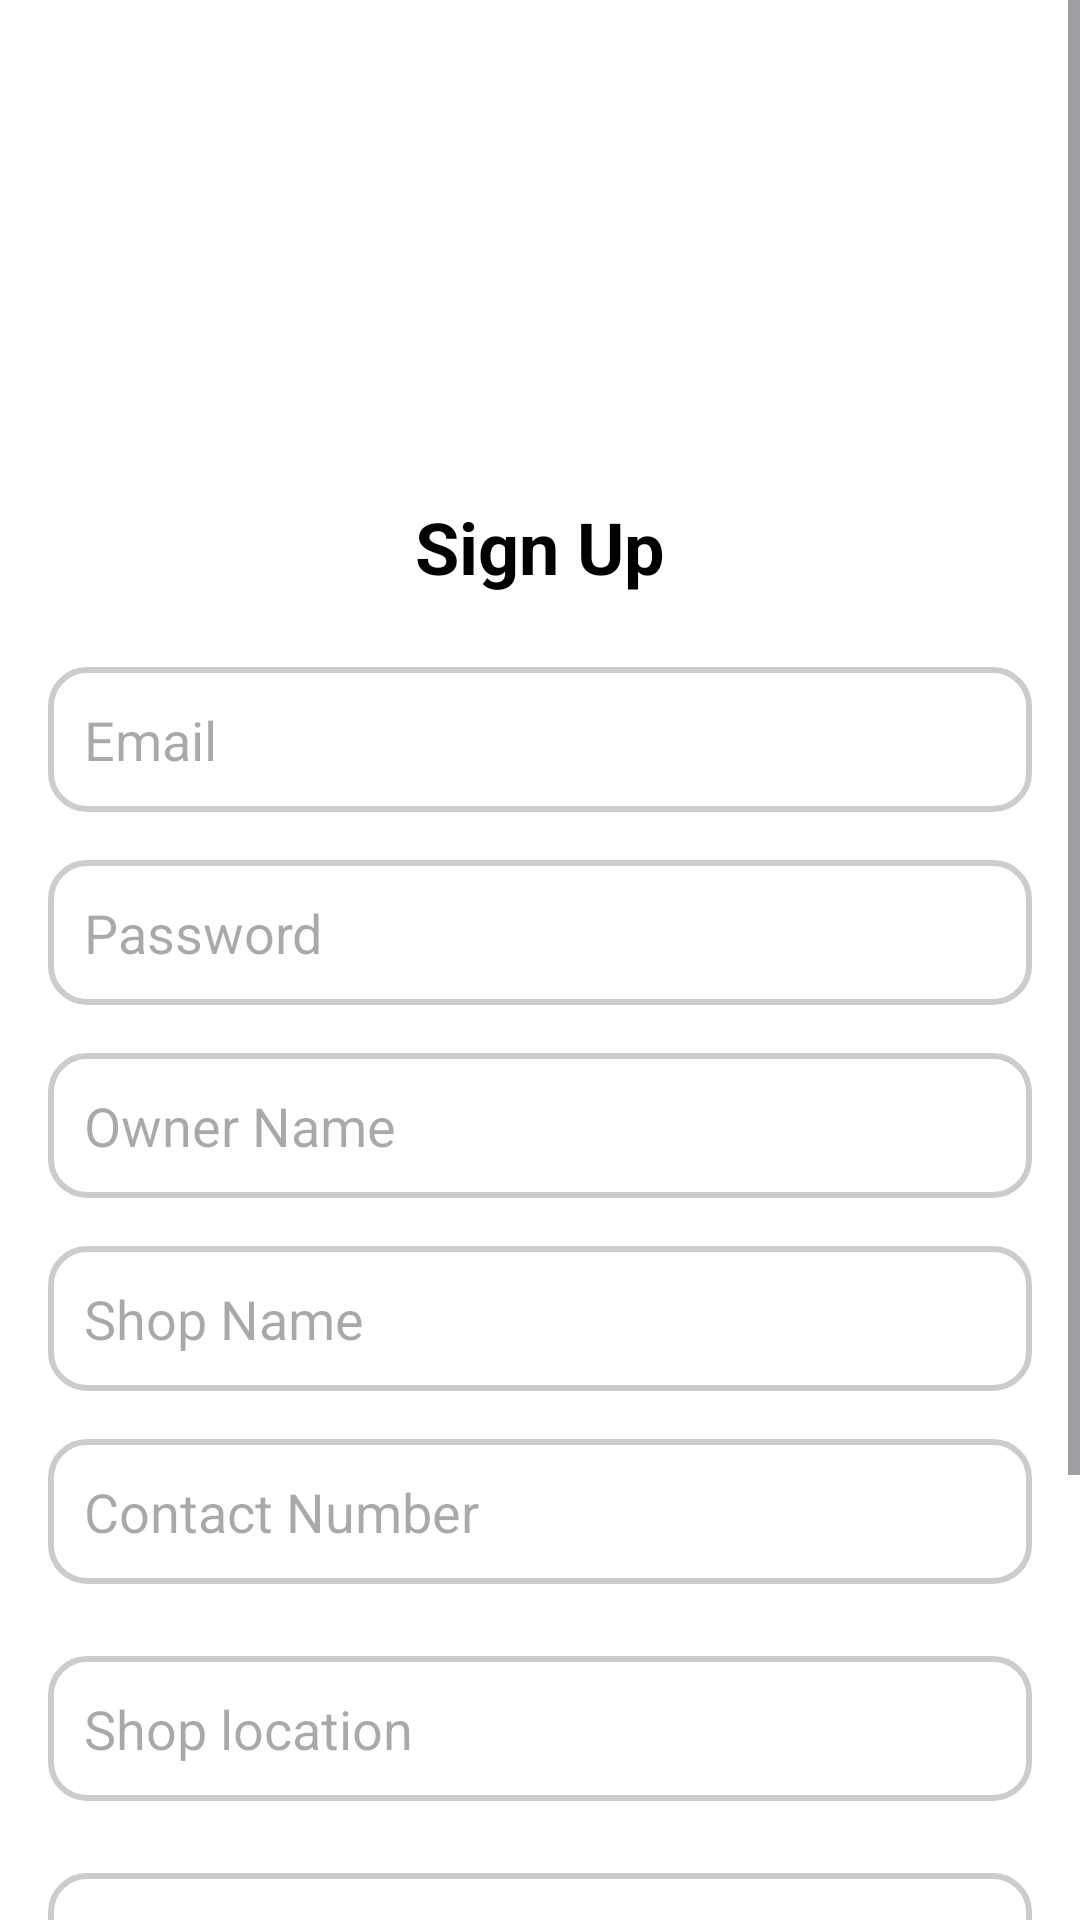

Layout XML and referenced resources for this Android screen:
<!-- AndroidManifest.xml: application theme Theme.GbFindAdmin -->
<!-- res/layout/activity_sign_up.xml -->
<?xml version="1.0" encoding="utf-8"?>
<androidx.constraintlayout.widget.ConstraintLayout xmlns:android="http://schemas.android.com/apk/res/android"
    xmlns:app="http://schemas.android.com/apk/res-auto"
    xmlns:tools="http://schemas.android.com/tools"
    android:id="@+id/main"
    android:layout_width="match_parent"
    android:layout_height="match_parent"
    tools:context=".vendorMode.SignUpActivity">


   <ScrollView
       android:layout_width="match_parent"
       android:layout_height="match_parent"

       >
       <LinearLayout
           android:layout_width="match_parent"
           android:layout_height="wrap_content"
           android:orientation="vertical"
           android:padding="16dp"
           android:gravity="center"
           android:background="#FFFFFF">

           <ImageView
               android:layout_width="match_parent"
               android:layout_height="150dp"
               android:scaleType="fitXY"

               android:src="@drawable/login"
               />
           
           <TextView
               android:id="@+id/tv_sign_up"
               android:layout_width="wrap_content"
               android:layout_height="wrap_content"
               android:text="Sign Up"
               android:textSize="24sp"
               android:textColor="#000000"
               android:textStyle="bold"
               android:layout_gravity="center_horizontal"
               android:paddingBottom="24dp"
               tools:ignore="HardcodedText" />

           
           <EditText
               android:id="@+id/etEmail"
               android:layout_width="match_parent"
               android:layout_height="wrap_content"
               android:hint="Email"
               android:inputType="text"
               tools:ignore="HardcodedText,TextFields"
               android:padding="12dp"
               android:background="@drawable/edit_text_background"
               android:layout_marginBottom="16dp"/>
           <EditText
               android:id="@+id/etPassword"
               android:layout_width="match_parent"
               android:layout_height="wrap_content"
               android:hint="Password"

               android:inputType="text"
               android:padding="12dp"
               android:background="@drawable/edit_text_background"
               android:layout_marginBottom="16dp"
               tools:ignore="HardcodedText,TextFields" />


           



           <EditText
               android:id="@+id/etOwnerName"
               android:layout_width="match_parent"
               android:layout_height="wrap_content"
               android:hint="Owner Name"
               tools:ignore="HardcodedText,TextFields"
               android:inputType="text"
               android:padding="12dp"
               android:background="@drawable/edit_text_background"
               android:layout_marginBottom="16dp"/>

           
           <EditText
               android:id="@+id/et_shop_name"
               android:layout_width="match_parent"
               android:layout_height="wrap_content"
               android:hint="Shop Name"
               android:inputType="text"
               tools:ignore="HardcodedText,TextFields"
               android:padding="12dp"
               android:background="@drawable/edit_text_background"
               android:layout_marginBottom="16dp"/>

           
           <EditText
               android:id="@+id/et_contact_number"
               android:layout_width="match_parent"
               android:layout_height="wrap_content"
               android:hint="Contact Number"
               tools:ignore="HardcodedText,TextFields"
               android:inputType="phone"
               android:padding="12dp"
               android:background="@drawable/edit_text_background"
               android:layout_marginBottom="24dp"/>
           <EditText
               android:id="@+id/et_vendor_location"
               android:layout_width="match_parent"
               android:layout_height="wrap_content"
               android:hint="@string/shop_location"
               android:importantForAutofill="no"
               tools:ignore="HardcodedText,TextFields"
               android:padding="12dp"
               android:background="@drawable/edit_text_background"
               android:layout_marginBottom="24dp"/>


           <EditText
               android:id="@+id/et_vendor_bank"
               android:layout_width="match_parent"
               android:layout_height="wrap_content"
               android:hint="Bank Name"
               android:importantForAutofill="no"
               tools:ignore="HardcodedText,TextFields"
               android:padding="12dp"
               android:background="@drawable/edit_text_background"
               android:layout_marginBottom="24dp"/>

           <EditText
               android:id="@+id/et_vendorAccountNumber"
               android:layout_width="match_parent"
               android:layout_height="wrap_content"
               android:hint="Account Number"
               android:importantForAutofill="no"
               tools:ignore="HardcodedText,TextFields"
               android:padding="12dp"
               android:background="@drawable/edit_text_background"
               android:layout_marginBottom="24dp"/>


           <androidx.appcompat.widget.AppCompatButton
               android:id="@+id/btn_sign_up"
               android:layout_width="match_parent"
               android:layout_height="wrap_content"
               android:text="@string/sign_up"
               android:textColor="#FFFFFF"
               android:background="@drawable/edit_text_background"
               android:backgroundTint="@color/black"
               android:padding="12dp"
               android:textAllCaps="false"/>

       </LinearLayout>

   </ScrollView>


</androidx.constraintlayout.widget.ConstraintLayout>
<!-- resources referenced by this layout -->
<resources>
  <color name="black">#FF000000</color>
  <!-- drawable edit_text_background (drawable) -->
  <shape xmlns:android="http://schemas.android.com/apk/res/android">
      
      <solid android:color="#FFFFFF" />
  
      
      <stroke
          android:width="2dp"
          android:color="#CCCCCC" />
  
      
      <corners android:radius="12dp" />
  
      
      <padding
          android:left="12dp"
          android:top="12dp"
          android:right="12dp"
          android:bottom="12dp" />
  </shape>
  <string name="shop_location">Shop location</string>
  <string name="sign_up">Sign Up</string>
  <style name="Theme.GbFindAdmin" parent="Base.Theme.GbFindAdmin" />
  <style name="Base.Theme.GbFindAdmin" parent="Theme.Material3.DayNight.NoActionBar">
          
          
      </style>
</resources>
